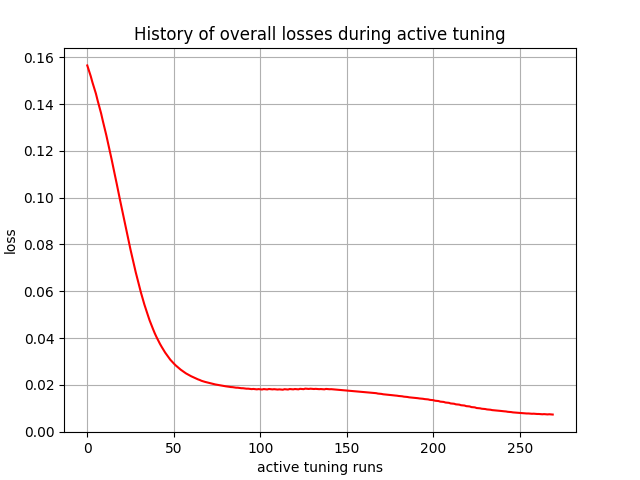

The file beside this chart, header and first rows:
, 0
0, 0.1565
1, 0.1543
2, 0.1519
3, 0.1492
4, 0.1469
5, 0.1444
6, 0.1415
7, 0.1388
8, 0.136
9, 0.1328
10, 0.1298
11, 0.1267
12, 0.1232
13, 0.12
14, 0.1166
15, 0.113
16, 0.1095
17, 0.106
18, 0.1023
19, 0.09875
20, 0.09522
21, 0.09155
22, 0.08806
23, 0.08462
24, 0.08109
25, 0.07777
26, 0.07453
27, 0.07119
28, 0.06815
29, 0.06522
30, 0.06221
31, 0.05951
32, 0.05694
33, 0.05436
34, 0.05204
35, 0.04985
36, 0.04763
37, 0.04569
38, 0.04387
39, 0.04207
40, 0.04047
41, 0.03899
42, 0.03756
43, 0.03626
44, 0.03507
45, 0.03383
46, 0.0328
47, 0.03184
48, 0.03076
49, 0.02993
50, 0.02917
51, 0.02841
52, 0.02775
53, 0.02715
54, 0.02652
55, 0.02599
56, 0.0255
57, 0.02495
58, 0.02452
59, 0.02413
... 210 more rows
